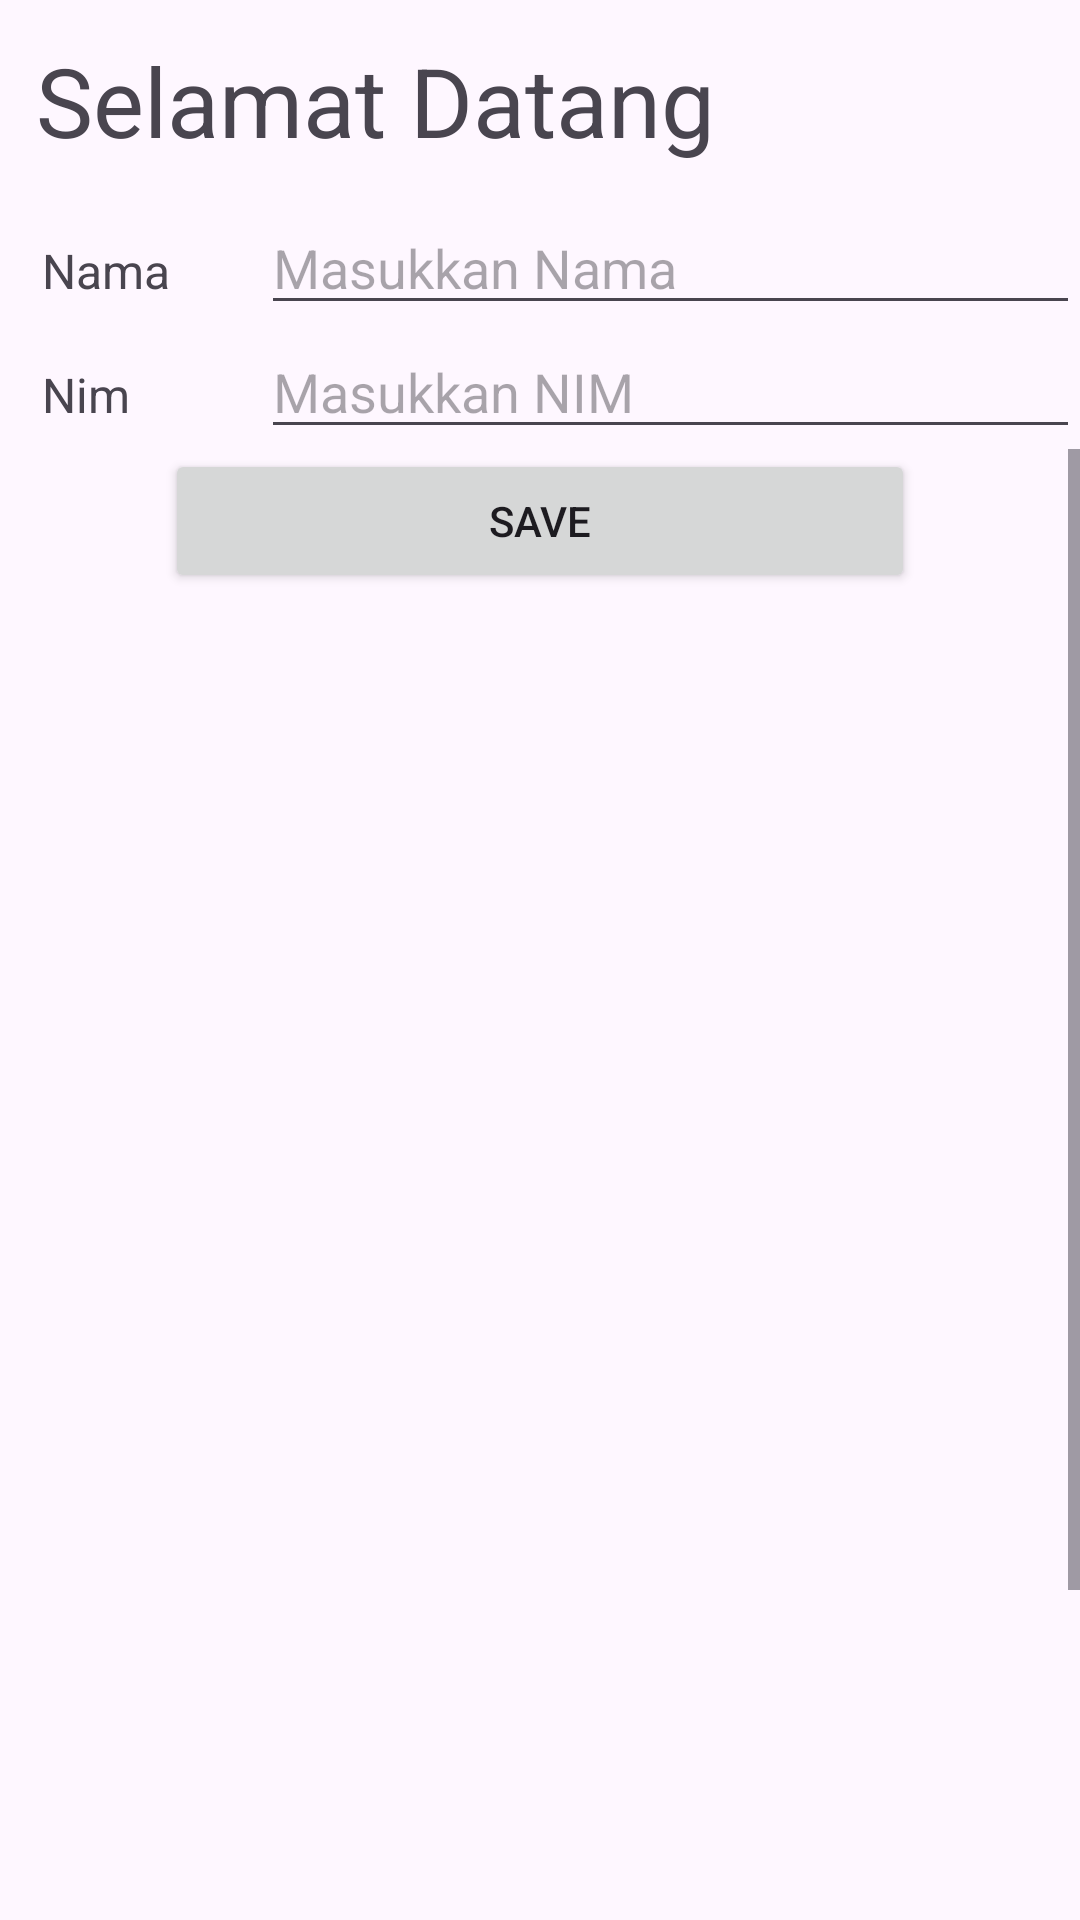

Produce the Android XML layout that renders to this screen, including the resource entries it uses.
<!-- AndroidManifest.xml: application theme Theme.UtsPemogramanBergerak -->
<!-- res/layout/activity_main.xml -->
<?xml version="1.0" encoding="utf-8"?>
<androidx.constraintlayout.widget.ConstraintLayout xmlns:android="http://schemas.android.com/apk/res/android"
    xmlns:app="http://schemas.android.com/apk/res-auto"
    xmlns:tools="http://schemas.android.com/tools"
    android:layout_width="match_parent"
    android:layout_height="match_parent"
    tools:context=".MainActivity">

    <LinearLayout
        android:layout_width="match_parent"
        android:layout_height="match_parent"
        android:orientation="vertical"
        app:layout_constraintBottom_toBottomOf="parent"
        tools:layout_editor_absoluteX="-74dp">

        <TextView
            android:id="@+id/textView6"
            android:layout_width="wrap_content"
            android:layout_height="wrap_content"
            android:layout_margin="12dp"
            android:layout_marginStart="24dp"
            android:text="Selamat Datang "
            android:textSize="32dp" />

        <LinearLayout
            android:layout_width="match_parent"
            android:layout_height="wrap_content">

            <TextView
                android:id="@+id/textView2"
                android:layout_width="24dp"
                android:layout_height="wrap_content"
                android:layout_weight="1"
                android:paddingStart="14dp"
                android:text="Nama"
                android:textSize="16dp" />

            <EditText
                android:id="@+id/in_nama"
                android:layout_width="wrap_content"
                android:layout_height="wrap_content"
                android:layout_weight="1"
                android:ems="10"
                android:inputType="text"
                android:hint="Masukkan Nama" />
        </LinearLayout>

        <LinearLayout
            android:layout_width="match_parent"
            android:layout_height="wrap_content">

            <TextView
                android:id="@+id/textView3"
                android:layout_width="24dp"
                android:layout_height="wrap_content"
                android:layout_weight="1"
                android:paddingStart="14dp"
                android:text="Nim"
                android:textSize="16dp" />

            <EditText
                android:id="@+id/in_Nim"
                android:layout_width="wrap_content"
                android:layout_height="wrap_content"
                android:layout_weight="1"
                android:ems="10"
                android:inputType="text"
                android:hint="Masukkan NIM" />
        </LinearLayout>

        <ScrollView
            android:id="@+id/scrollView"
            android:layout_width="match_parent"
            android:layout_height="match_parent">

            <LinearLayout
                android:layout_width="match_parent"
                android:layout_height="wrap_content"
                android:orientation="vertical">

                <Button
                    android:id="@+id/btn_simpan"
                    android:layout_width="250dp"
                    android:layout_height="wrap_content"
                    android:layout_gravity="center"
                    android:text="SAVE" />

                <EditText
                    android:id="@+id/re_textArea"
                    android:layout_width="match_parent"
                    android:layout_height="536dp"
                    android:layout_gravity="center|center_horizontal|center_vertical"
                    android:ems="10"
                    android:inputType="textMultiLine"
                    android:paddingStart="24dp"
                    android:textSize="32dp" />

                <RelativeLayout
                    android:layout_width="match_parent"
                    android:layout_height="wrap_content"
                    android:paddingEnd="6dp">

                    <Button
                        android:id="@+id/btn_gas"
                        android:layout_width="wrap_content"
                        android:layout_height="wrap_content"
                        android:layout_alignParentRight="true"
                        android:text="Gas" />
                </RelativeLayout>
            </LinearLayout>


        </ScrollView>

    </LinearLayout>

</androidx.constraintlayout.widget.ConstraintLayout>
<!-- resources referenced by this layout -->
<resources>
  <style name="Theme.UtsPemogramanBergerak" parent="Base.Theme.UtsPemogramanBergerak" />
  <style name="Base.Theme.UtsPemogramanBergerak" parent="Theme.Material3.DayNight.NoActionBar">
          
          
      </style>
</resources>
